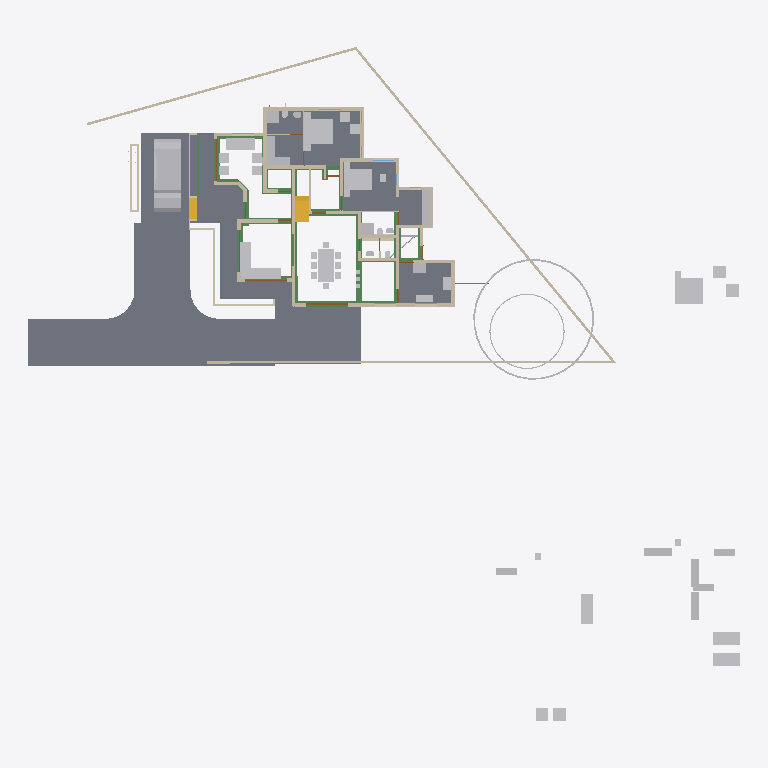
Plan cut of the same IFC building model at storey 'GF-Plumbing' (level 0.00 m, cut at 1.40 m), seen from above with north up, elements coloured by IFC class: 53 other elements (light grey), 42 walls (beige), 26 beams (green), 9 slabs (grey), 4 doors (brown), 2 stair flights (yellow). Cut surfaces are drawn darker.
Extent 50.8 m × 48.1 m × 10.5 m (x, y, z). Storeys (7): Footing at -0.72 m; 00 at 0.00 m; GF-Plumbing at 0.00 m; GF at 0.45 m; GF Lintel at 2.50 m; FF at 3.45 m; SF at 6.45 m. Elements (647): 185 IfcWall, 141 IfcBeam, 125 IfcColumn, 50 IfcFurniture, 23 IfcDoor, 23 IfcRailing, 23 IfcWindow, 17 IfcSanitaryTerminal, 16 IfcSlab, 14 IfcPipeSegment, 8 IfcSolarDevice, 7 IfcRoof.

HEADER;
FILE_DESCRIPTION(('ViewDefinition[DesignTransferView]'),'2;1');
FILE_NAME('AnilIFC.ifc','2025-05-27T08:57:38+05:30',(''),(''),'IfcOpenShell 0.8.2','Bonsai 0.8.2','');
FILE_SCHEMA(('IFC4X3'));
ENDSEC;
DATA;
#1=IFCPROJECT('0$WNUybvfAYORhaB4XNFsz',$,'My Project',$,$,$,$,(#14,#26),#9);
#30=IFCSITE('3M0IN1zgbAER3qQbvbHEyN',$,'My Site',$,$,#21593,$,$,$,$,$,$,$,$);
#2446=IFCSITE('1Q_c7uVcTCngKTLSlSECoW',$,'Site',$,$,#21603,#2459,$,$,$,$,$,$,$);
#36=IFCBUILDING('1$IA7hdqP7iPKszbJPMQXv',$,'My Building',$,$,#21598,$,$,$,$,$,$);
#42=IFCBUILDINGSTOREY('2kIwN_l2HEff17hxWulS$t',$,'00',$,$,#21448,$,$,$,$);
#96=IFCBUILDINGSTOREY('1ytHU9NMr9xuhR6nOuParS',$,'GF',$,$,#197670,$,$,$,$);
#113=IFCBUILDINGSTOREY('02Wk4pOKz6S8OjqfsSxw3f',$,'FF',$,$,#26578,$,$,$,$);
#12120=IFCBUILDINGSTOREY('30jjxh13H5ZfRPWBSBUv3P',$,'GF Lintel',$,$,#21443,$,$,$,$);
#63201=IFCBUILDINGSTOREY('29$z2S3$n8RvRPKj7iW$sZ',$,'SF',$,$,#63429,$,$,$,$);
#108970=IFCBUILDINGSTOREY('3iWuMSe1v7khUzkZ98yZ0Z',$,'Footing',$,$,#108991,$,$,$,$);
#147287=IFCBUILDINGSTOREY('2KbWokeHD6$ezCcWwHlXSS',$,'GF-Plumbing',$,$,#147303,$,$,$,$);
#102656=IFCSLAB('0PC2wOFKfA58MASSpvqWe1',$,'Slab',$,$,#198810,#102677,$,$);
#15926=IFCSLAB('0jKIsjEsnD1OzlWHdbrHaP',$,'Slab',$,$,#198700,#15940,$,$);
#97744=IFCSLAB('0E04lLiun5mhNbrsItVqGw',$,'Slab',$,$,#198770,#97765,$,$);
#97782=IFCSLAB('2H_RNqbb95NBqUBEz4KwU3',$,'Slab',$,$,#198775,#97803,$,$);
#155018=IFCSLAB('10n62fAh17LfjHSjB4D384',$,'Slab',$,$,#155148,#155029,$,$);
#144964=IFCSLAB('26vf0ogu9C3812sFdsj2Hs',$,'Slab',$,$,#144997,#144979,$,$);
#9759=IFCVEHICLE('1oADfEVWn0tPCUY0EM8eBG',$,'Vehicle',$,$,#44509,#9791,$,$);
#200045=IFCSLAB('22JovtuMj0thdM9sQLc68P',$,'Slab',$,$,#200115,#200056,$,$);
#14987=IFCWALL('3QvJTaeo13jR4q00Btfvpq',$,'Wall',$,$,#70690,#14998,$,$);
#18400=IFCFURNITURE('1R50XvKDL8EfbTnGY_njcY',$,'Furniture',$,$,#197795,#18399,$,$);
#15105=IFCWALL('2$tbsWQJT3PftHdFdSZRzF',$,'Wall',$,$,#70658,#15116,$,$);
#18901=IFCFURNITURE('24hcVyXrH4tf35GE4proyw',$,'Furniture',$,$,#197700,#18900,$,$);
#25612=IFCFURNITURE('2akChVyKvEohXfhOaKw10T',$,'Furniture',$,$,#197755,#25644,$,$);
#18777=IFCFURNITURE('1aP3zeWsL0ZQXEuRipuWXs',$,'Furniture',$,$,#197880,#18776,$,$);
#14884=IFCWALL('0MuvIxI8bFFxmzWw1hEsL7',$,'Wall',$,$,#70633,#14890,$,$);
#76381=IFCGEOGRAPHICELEMENT('2pfiLi3vv79x_8U6RE3CYp',$,'GeographicElement',$,$,#76413,#76449,$,$);
#25270=IFCFURNITURE('1LH09B9mjBF9cFS_bJydOX',$,'Furniture',$,$,#198715,#25301,$,$);
#146703=IFCSLAB('1DExnYGNnEN8upuMhsRnr$',$,'Slab',$,$,#147261,#146714,$,$);
#604=IFCWALL('0vQHFjq6DDjRfeuf4$xxQH',$,'Wall',$,$,#199030,#615,$,$);
#188=IFCWALL('1PzxetMNn7avsyHCxKbrs1',$,'Wall',$,$,#199000,#199,$,$);
#10353=IFCSTAIRFLIGHT('2Zm0rZgTbDdgxMEp5bq$9_',$,'StairFlight',$,$,#197865,#10385,$,12,11,0.183333337306976,0.150000005960464,.STRAIGHT.);
#17678=IFCFURNITURE('2bin7WsULDjPeLfYKRFVAv',$,'Furniture',$,$,#197860,#17677,$,$);
#17233=IFCFURNITURE('0T3ErBLYfCbANjLJsek21j',$,'Furniture.012',$,$,#197850,#17232,$,$);
#18864=IFCFURNITURE('3pKgwG2ITCbQ1PcX8XbhFK',$,'Furniture',$,$,#197855,#18863,$,$);
#17628=IFCFURNITURE('17qZxJfnjAUwxgeyWuttn3',$,'Furniture',$,$,#197705,#17627,$,$);
#299=IFCWALL('3YOHcsAdT3PO$57Bo2wlO0',$,'Wall',$,$,#199025,#310,$,$);
#153032=IFCBEAM('0Lg9H3X11CLvuYUlttgRuM',$,'Beam',$,$,#153747,#153043,$,$);
#516=IFCWALL('0kHakQ$Fb8lPUKd_GxCfr6',$,'Wall',$,$,#199060,#527,$,$);
#423=IFCWALL('1yZ5GwNe15fArSzrc3cNGE',$,'Wall',$,$,#199085,#434,$,$);
#149790=IFCBEAM('1a$n3x3YjFg97HuR3xHsyR',$,'Beam',$,$,#152152,#149801,$,$);
#25314=IFCFURNITURE('0Rgq7HzdzEhvU_dNff47Wu',$,'Furniture',$,$,#197750,#25343,$,$);
#74869=IFCGEOGRAPHICELEMENT('3qyTpdBrLCaxCPBVEhKmZp',$,'GeographicElement',$,$,#76320,#74901,$,$);
#29358=IFCWALL('3U3_2IE6LES8tAXzbZT3By',$,'Wall',$,$,#199140,#29370,$,$);
#16799=IFCFURNITURE('055N_$xmX9ZQbc0CYFtvE3',$,'Furniture',$,$,#197800,#16798,$,$);
#17096=IFCFURNITURE('0yYwZAg3jFQvkxBxQ0MGp1',$,'Furniture',$,$,#197805,#17095,$,$);
#18669=IFCFURNITURE('0_rDbuDo58VxsMmqMXWGXl',$,'Furniture',$,$,#197810,#18668,$,$);
#1217=IFCWALL('2Q5YCkzor9Ngjftvgr0hJV',$,'Wall',$,$,#199175,#1228,$,$);
#141599=IFCBEAM('1z5iZfILrC$B8_t72NxpMW',$,'Beam',$,$,#142285,#141610,$,$);
#25122=IFCFURNITURE('0eMwo17SHA2AtkijqvowIK',$,'Furniture',$,$,#197870,#25153,$,$);
#154500=IFCBEAM('080XFfqrn6FfLsy8Inj5Im',$,'Beam',$,$,#154551,#154511,$,$);
#154605=IFCBEAM('3Jo_BB1Jn9lP79LVAgbguH',$,'Beam',$,$,#166819,#154616,$,$);
#19988=IFCWALL('1w6VKMxRj2hObZ_QLhIAvk',$,'Wall',$,$,#199020,#19999,$,$);
#454=IFCWALL('1cEUYXkQ18g8A2AkmtiTwk',$,'Wall',$,$,#199180,#465,$,$);
#154273=IFCBEAM('1XRnEmK9H0BQ9w5Vz4gh4C',$,'Beam',$,$,#154322,#154284,$,$);
#17365=IFCFURNITURE('0Tjm9jror8bPxG689sHAj8',$,'Furniture',$,$,#197830,#17364,$,$);
#17439=IFCFURNITURE('076SYXiXP7jhnOyre$gCoP',$,'Furniture',$,$,#197690,#17438,$,$);
#6545=IFCSTAIRFLIGHT('3mjK21MVj5Wxp88atmNL9l',$,'StairFlight',$,$,#60989,#6544,$,2,1,0.150000005960464,0.25,.STRAIGHT.);
#25161=IFCFURNITURE('3ia0j471fEl9_3EcPDtlMf',$,'Furniture',$,$,#197745,#29497,$,$);
#842=IFCWALL('3BP$Kj7eL8rfLzufr5wfXy',$,'Wall',$,$,#199090,#853,$,$);
#17513=IFCFURNITURE('0VTCb1Evn558OH68N69Eaz',$,'Furniture',$,$,#197835,#17512,$,$);
#18827=IFCFURNITURE('0zixzxSUv7NBPjkhBn6BwL',$,'Furniture',$,$,#197695,#18826,$,$);
#25356=IFCSANITARYTERMINAL('0DGlzq0Xv7KwIjCvA14zlk',$,'SanitaryTerminal',$,$,#200942,#25369,$,$);
#57461=IFCWALL('22p$gjPlf4_fmH50hLiwEg',$,'Wall',$,$,#165724,#57472,$,$);
#17045=IFCFURNITURE('3keQdM9i5FJ9JBwmsM_Qg3',$,'Furniture',$,$,#197815,#17044,$,$);
#17328=IFCFURNITURE('3InpbPAMj2MBzrSOMYlvHV',$,'Furniture',$,$,#197820,#17327,$,$);
#23313=IFCSANITARYTERMINAL('2AQwLasl50KvvqUmlCa0I7',$,'SanitaryTerminal',$,$,#199120,#23345,$,$);
#153977=IFCBEAM('0TWa$AyqT83PWOB1D1JXxe',$,'Beam',$,$,#154413,#153988,$,$);
#144998=IFCSLAB('32xDgTD3b17PKhJCvtkc6X',$,'Slab',$,$,#147256,#145009,$,$);
#38948=IFCWALL('0ipxxeBA962ABePks$Jpav',$,'Wall',$,$,#166017,#38979,$,$);
#151408=IFCBEAM('11UmVD6Hv2zOoPXsLeu2$6',$,'Beam',$,$,#151733,#151419,$,$);
#85080=IFCELECTRICAPPLIANCE('3r3ymMflv8O8jCD$O86PPW',$,'ElectricAppliance',$,$,#198735,#85111,$,$);
#18714=IFCFURNITURE('0sWiAZchD9CQr_lkdFZUTW',$,'Furniture',$,$,#197825,#18713,$,$);
#73000=IFCWALL('3z7g50jMX4Rh8$1_kKCMxL',$,'Wall',$,$,#165780,#73011,$,$);
#57537=IFCWALL('0RVWYaWSX1oeXNJZV9D28p',$,'Wall',$,$,#165897,#57548,$,$);
#86224=IFCSANITARYTERMINAL('2biCU27_zEgBtPNwtE6wvd',$,'SanitaryTerminal',$,$,#200095,#86256,$,$);
#130=IFCWALL('04CHTr6Lj4wPvBnmyPYJ6Z',$,'Wall',$,$,#198995,#138,$,$);
#699=IFCWALL('1YEXD_311BPxR14yKIlEMz',$,'Wall',$,$,#199015,#710,$,$);
#150465=IFCBEAM('3oiz4vW992SAq93f3Yx8gc',$,'Beam',$,$,#152239,#150476,$,$);
#392=IFCWALL('3Qya9ZYJP97B1xsfIiUBer',$,'Wall',$,$,#199095,#403,$,$);
#150004=IFCBEAM('0Wq3PonavD4woKKxMkERIJ',$,'Beam',$,$,#150233,#150015,$,$);
#154183=IFCBEAM('0Yihe8znn258ntGVME035D',$,'Beam',$,$,#154232,#154194,$,$);
#82229=IFCWALL('1dZywMfXH8hBJcwgdnriym',$,'Wall',$,$,#199035,#82266,$,$);
#1440=IFCWALL('3GLM2Z4Pf1HOc7RaVPeooN',$,'Wall',$,$,#199145,#1451,$,$);
#138833=IFCWALL('28JS9ZVTrCrhN46P$xeur9',$,'Wall',$,$,#200835,#138844,$,$);
#1892=IFCWALL('2btlAvQzb6KvChKkPyT1tL',$,'Wall',$,$,#201687,#1903,$,$);
#86279=IFCELECTRICAPPLIANCE('1lTy1pOgr4efy1fl4xNZg$',$,'ElectricAppliance',$,$,#200100,#86311,$,$);
#4273=IFCWALL('1oh7zEnUH4yxmpd05lCSWC',$,'Wall',$,$,#199130,#4284,$,$);
#153666=IFCBEAM('0MIPwZEUXATv$BBWagWbD4',$,'Beam',$,$,#153932,#153677,$,$);
#142134=IFCBEAM('14qZT0W4L2H8jVZf6E8d6q',$,'Beam',$,$,#142303,#142145,$,$);
#22214=IFCFURNITURE('0KTzOcFqX39OX7TZqBe6XZ',$,'Furniture',$,$,#197720,#22227,$,$);
#22327=IFCFURNITURE('2JUXPztkjFqBln5k4xn9m1',$,'Furniture',$,$,#197710,#22340,$,$);
#22388=IFCFURNITURE('31n1J_$I57pu5jDAm8k1r8',$,'Furniture',$,$,#197885,#22401,$,$);
#22421=IFCFURNITURE('2zy8cDFfn09g6xCglxdYzf',$,'Furniture',$,$,#197890,#22434,$,$);
#1756=IFCWALL('1k48VKPdv0Vg_oNqsf$EZh',$,'Wall',$,$,#199010,#1767,$,$);
#149583=IFCBEAM('0jjyRdsLz72vam6tv77R1y',$,'Beam',$,$,#154784,#149594,$,$);
#154579=IFCBEAM('1PLUaeYxr8p9h7F8BQJXhz',$,'Beam',$,$,#155138,#154590,$,$);
#22162=IFCFURNITURE('1HAj9Qqb15fxKqqLnUY5tx',$,'Furniture',$,$,#197715,#22194,$,$);
#22355=IFCFURNITURE('1ER_YDI7H04eJegewwbPZx',$,'Furniture',$,$,#197725,#22368,$,$);
#153761=IFCBEAM('0JE0A_M8D9_egBrIEG$q7Y',$,'Beam',$,$,#153823,#153772,$,$);
#1657=IFCWALL('1k5DFfksL0DBm8B9dpCj$F',$,'Wall',$,$,#199005,#1668,$,$);
#44961=IFCWALL('1W3$tepJP0leY7YOeWnHjR',$,'Wall',$,$,#199075,#44967,$,$);
#12250=IFCDOOR('2BRBKprhj7ox11yrDLu5ws',$,'Door',$,$,#112401,#36046,$,$,$,$,$,$);
#150491=IFCBEAM('2osefDFyT39RvPBFJKNEEC',$,'Beam',$,$,#152170,#150502,$,$);
#48854=IFCBEAM('3U47t32W1D9x3RIjIi17rc',$,'Beam',$,$,#197920,#48865,$,$);
#945=IFCWALL('3f0b5i_z5A1wo_s5RrCXKn',$,'Wall',$,$,#198990,#956,$,$);
#153439=IFCBEAM('3k4QZ9NhjDhQ7yUu3SdSim',$,'Beam',$,$,#153606,#153450,$,$);
#268=IFCWALL('2RgLl6fRz15frDI_PC4t9e',$,'Wall',$,$,#199125,#279,$,$);
#152267=IFCBEAM('0fm6yBtbr6jhrDshJ366vP',$,'Beam',$,$,#199905,#152278,$,$);
#59003=IFCWALL('0QbKQ4QwXCE91xtueIIBH_',$,'Wall',$,$,#165935,#59014,$,$);
#65015=IFCBEAM('1H_xJU4fn99g6PolxbP1In',$,'Beam',$,$,#198425,#65026,$,$);
#1172=IFCWALL('2GwPRnCnz058ACz_ZbcJ05',$,'Wall',$,$,#199050,#1183,$,$);
#154992=IFCBEAM('14zvi$Bpb4xwFJ3Mb45n0x',$,'Beam',$,$,#155143,#155003,$,$);
#150234=IFCBEAM('2B8XZeXov5DwUqjkCLUQAb',$,'Beam',$,$,#150399,#150245,$,$);
#113194=IFCWALL('1WVu$Hs8fEuOKpLmv8LTuy',$,'Wall',$,$,#199190,#113205,$,$);
#53022=IFCBEAM('0lKseJo1n4YASRH6Y4ypCb',$,'Beam',$,$,#197935,#53033,$,$);
#144717=IFCBEAM('2gxyEwCn948wb20WSxeeuS',$,'Beam',$,$,#144754,#144729,$,$);
#57210=IFCWALL('3YfBuLdxrF$B0Hmh7k8yp1',$,'Wall',$,$,#165760,#57216,$,$);
#18632=IFCFURNITURE('2XUZmvobvC1gsAzioRJWb7',$,'Furniture',$,$,#197875,#18631,$,$);
#98113=IFCFURNITURE('10jljVhcr49Q09$4qRzO8T',$,'Furniture',$,$,#198780,#98129,$,$);
#900=IFCWALL('1fOjCHp7n9IvAaRIenRr6l',$,'Wall',$,$,#198985,#911,$,$);
#98460=IFCFURNITURE('2o32gnRgj7JOnZ46_g1ygp',$,'Furniture',$,$,#198785,#98492,$,$);
#23233=IFCSANITARYTERMINAL('0AyAwyofT05v1O_NxO0jH2',$,'SanitaryTerminal',$,$,#199115,#23265,$,$);
#17157=IFCFURNITURE('3SbcOvQD51GhDFdMrfJy7o',$,'Furniture',$,$,#197685,#17156,$,$);
#17715=IFCFURNITURE('1K5CC3v$51_RkeRHCfWF1K',$,'Furniture',$,$,#197840,#17714,$,$);
#18521=IFCFURNITURE('30UJjqf1X57hbrPqq67ADj',$,'Furniture',$,$,#197845,#18520,$,$);
#25207=IFCFURNITURE('2uCA7urEX5jwtO78eo2CJ0',$,'Furniture',$,$,#198705,#25220,$,$);
#25249=IFCFURNITURE('1SXHrIKEbF3Avs1_u_np1P',$,'Furniture',$,$,#198710,#25262,$,$);
#12800=IFCDOOR('39JD$kR8X0NPRTeSE4w5EH',$,'Door',$,$,#155270,#34459,$,$,$,$,$,$);
#34346=IFCDOOR('0OUxOPs7zFRAy3HKSliQuy',$,'Door',$,$,#112533,#34378,$,$,$,$,$,$);
#46961=IFCDOOR('05FZZvsyf959qcUkPSLQsf',$,'Door',$,$,#110698,#46992,$,$,$,$,$,$);
#573=IFCWALL('2Qu9Lk0Sn4FwvPmybXWNcw',$,'Wall',$,$,#199185,#584,$,$);
#36450=IFCWALL('1bzvSivc55Gu6ANT5eBo$k',$,'Wall',$,$,#199040,#36462,$,$);
#25408=IFCSANITARYTERMINAL('0qCZoCmrD1B9CO5Kg0plPw',$,'SanitaryTerminal',$,$,#200957,#25421,$,$);
#153946=IFCBEAM('0_cgpbAmDD0eRD3rnt$OVz',$,'Beam',$,$,#154063,#153957,$,$);
#23273=IFCSANITARYTERMINAL('20JUjhvWbBRRjSV1SLXVka',$,'SanitaryTerminal',$,$,#200952,#23305,$,$);
#25460=IFCSANITARYTERMINAL('0u$EF64DX2vwQITCsVFWKX',$,'SanitaryTerminal',$,$,#201275,#25473,$,$);
#25382=IFCSANITARYTERMINAL('2vD3tSgcTBU8lPnKKbK96B',$,'SanitaryTerminal',$,$,#200947,#25395,$,$);
#201014=IFCWALL('3WIbNLS754UOOY3WD4O$Nb',$,'Wall',$,$,#201091,#201025,$,$);
#201105=IFCWALL('3akkZCONn2Ve5yF4U7_f5I',$,'Wall',$,$,#201202,#201116,$,$);
#19350=IFCWALL('1vmHNPZZf35A3$ZzlI3hrB',$,'Wall',$,$,#199135,#19361,$,$);
#2056=IFCWALL('3m9H6N70nCXvzVOEeycG90',$,'Wall',$,$,#200723,#2067,$,$);
#25434=IFCSANITARYTERMINAL('2JE6HIrKjAm9pFdRxgG_wV',$,'SanitaryTerminal',$,$,#201280,#25447,$,$);
#201226=IFCPIPESEGMENT('1Lf5d8x8DDYPi3Lxa8y_to',$,'PipeSegment',$,$,#201677,#201260,$,.FLEXIBLESEGMENT.);
#148613=IFCPIPESEGMENT('3OFyXjenL4BOYWO_7o1j2H',$,'PipeSegment',$,$,#148806,#148625,$,$);
#200453=IFCPIPESEGMENT('15qYvDSeXB4g_1US8UkKtX',$,'PipeSegment',$,$,#201672,#200487,$,.FLEXIBLESEGMENT.);
#2101=IFCWALL('31H7rpK8j5AxAH6BkyaHYJ',$,'Wall',$,$,#199105,#2112,$,$);
ENDSEC;